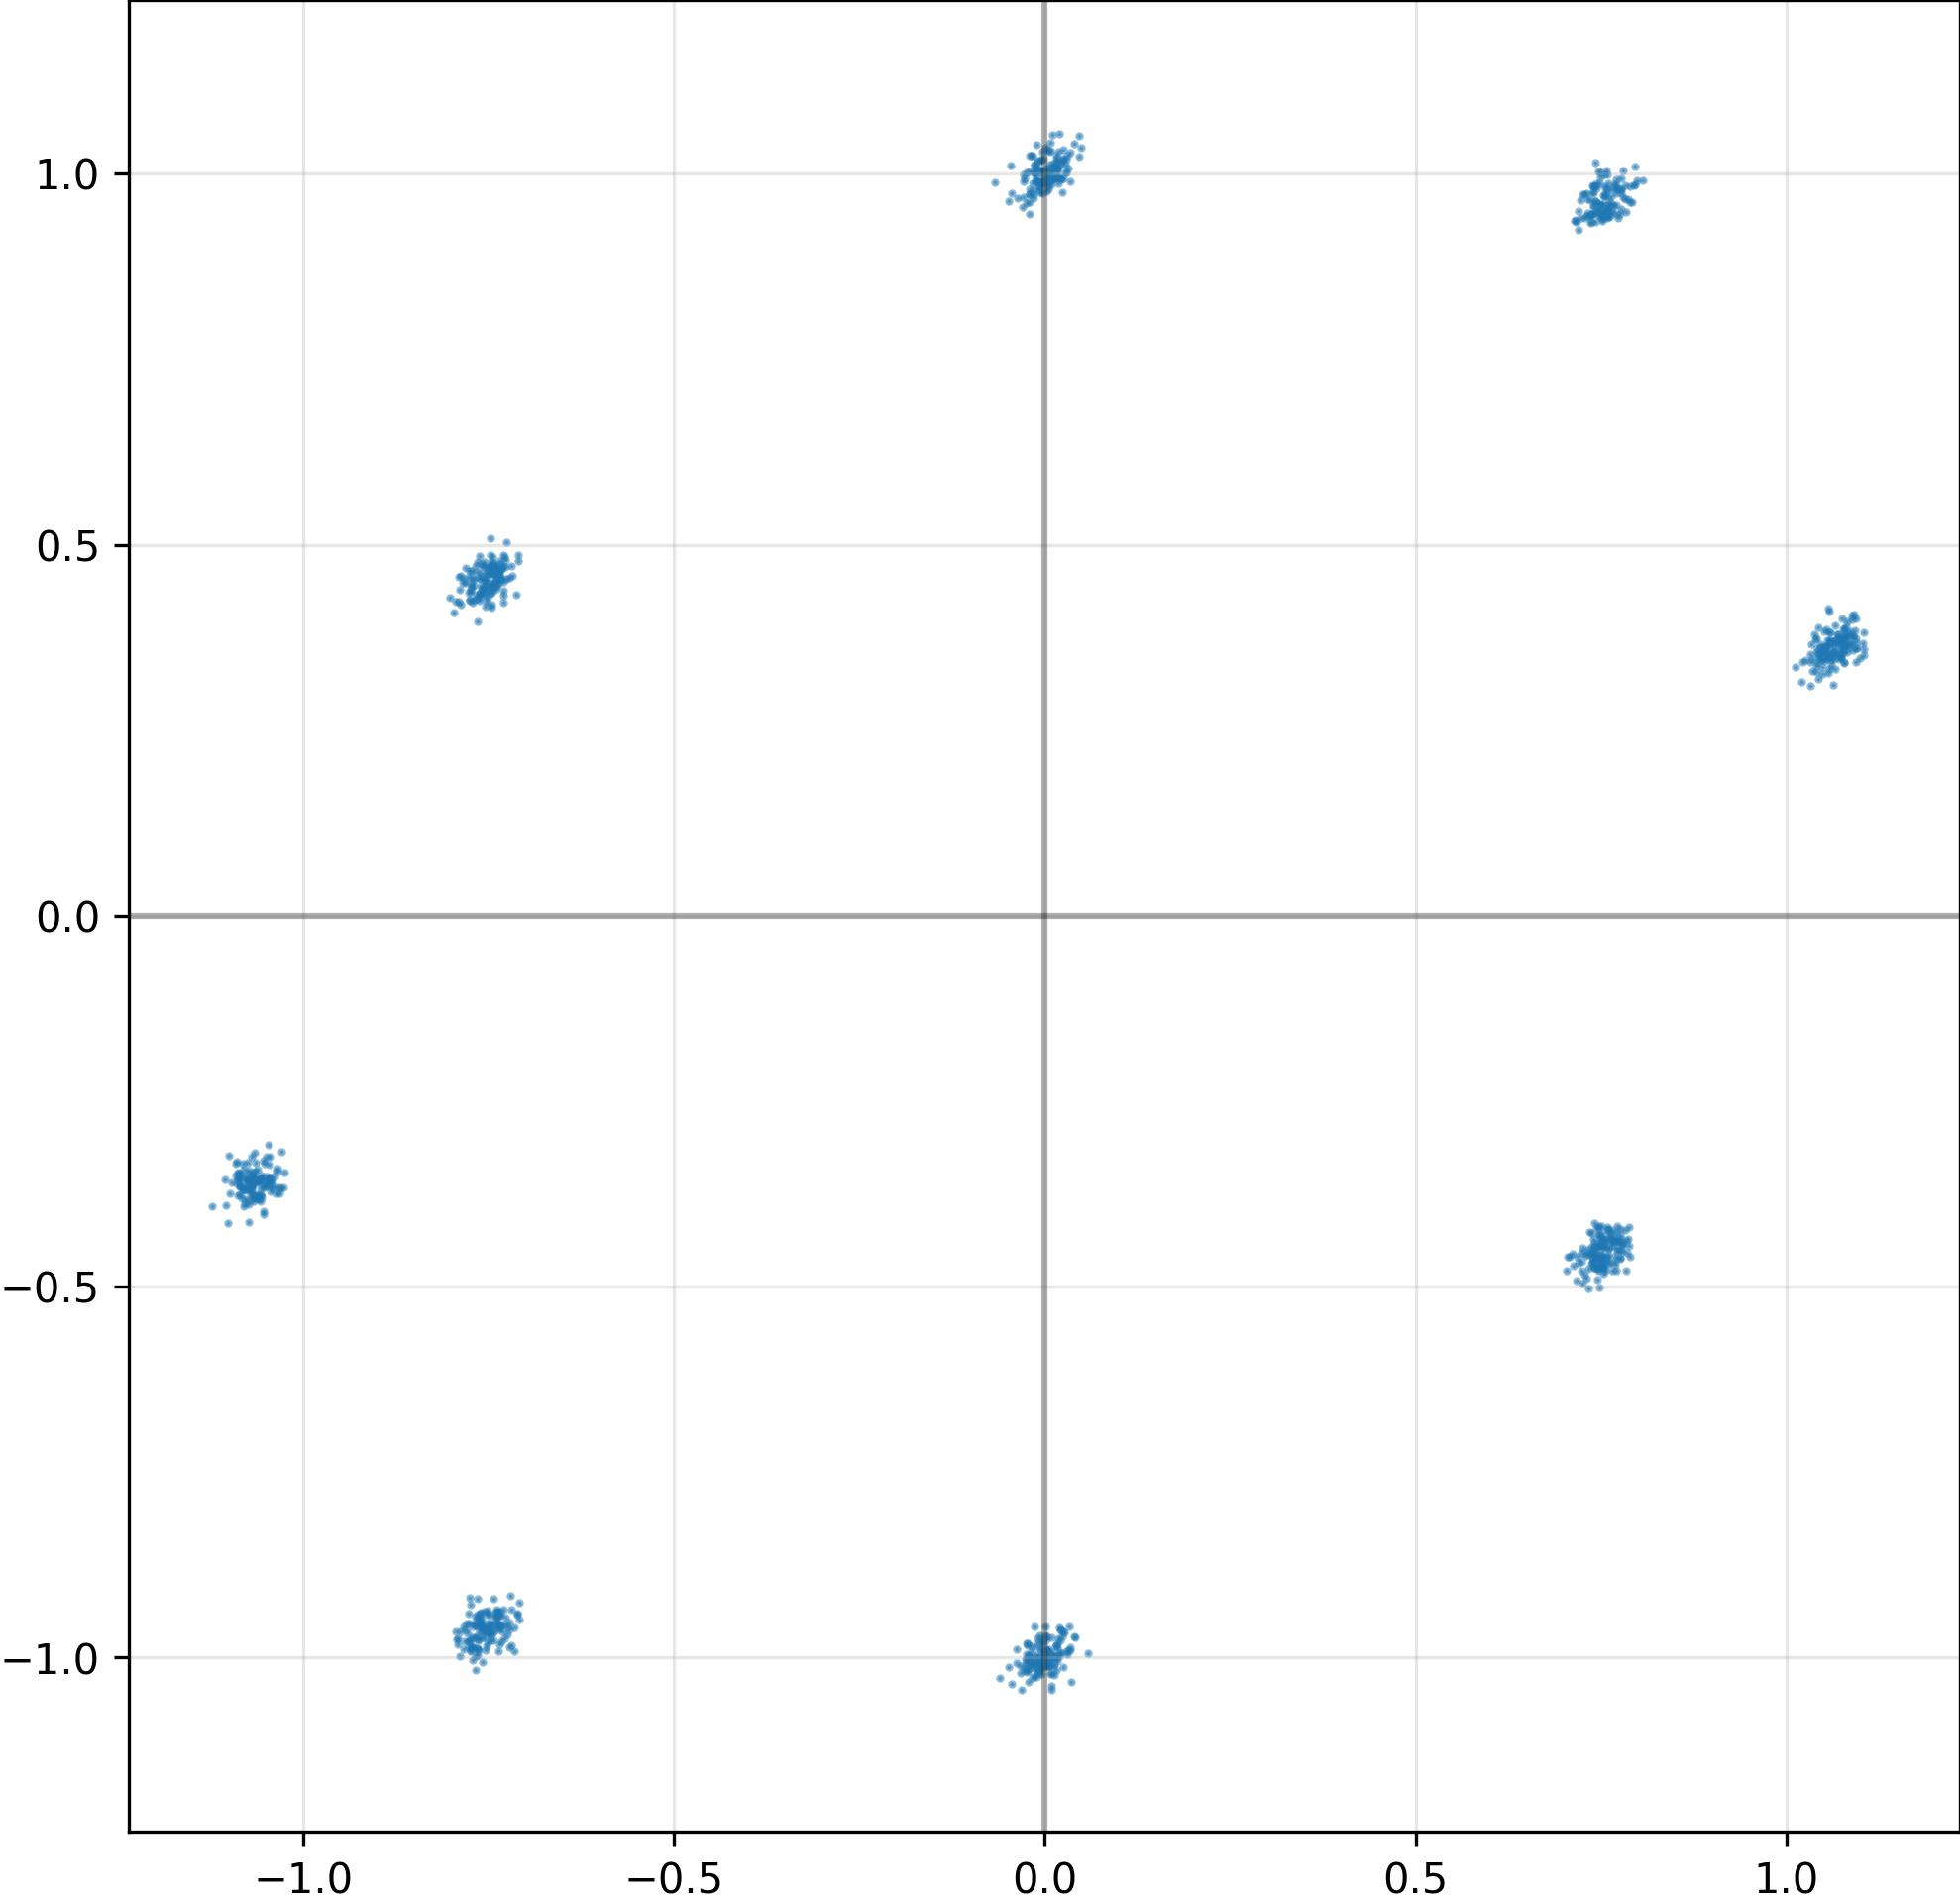

Source data for this figure (header and first rows):
I, Q
-5.685658194124698639e-03, 1.002699613571166992e+00
-1.064287781715393066e+00, -3.574000597000122070e-01
-1.091068506240844727e+00, -3.498767316341400146e-01
7.538541555404663086e-01, 9.447437524795532227e-01
7.354079484939575195e-01, 9.441838264465332031e-01
-1.059351801872253418e+00, -3.569355905055999756e-01
1.072683691978454590e+00, 3.482235074043273926e-01
7.796052694320678711e-01, 9.687534570693969727e-01
7.394636273384094238e-01, 9.736406207084655762e-01
-1.081601977348327637e+00, -3.682802319526672363e-01
7.562554478645324707e-01, -4.395363032817840576e-01
-7.452886104583740234e-01, 4.604660868644714355e-01
-7.516924142837524414e-01, 4.641901850700378418e-01
-7.301285266876220703e-01, 4.715095758438110352e-01
7.498165369033813477e-01, -4.604117572307586670e-01
-7.595686316490173340e-01, -9.544039368629455566e-01
7.554785013198852539e-01, 9.702197313308715820e-01
-1.081210374832153320e+00, -3.347177505493164062e-01
1.564008928835391998e-02, 1.021030306816101074e+00
-3.387718461453914642e-03, 1.029549956321716309e+00
7.256352901458740234e-01, -4.963968992233276367e-01
-7.717360258102416992e-01, 4.557774364948272705e-01
-7.620704770088195801e-01, 4.340270757675170898e-01
7.699188590049743652e-01, 9.785939455032348633e-01
1.075685381889343262e+00, 3.557419478893280029e-01
-7.435132861137390137e-01, 4.641638398170471191e-01
-7.659108638763427734e-01, -9.585111737251281738e-01
2.121771685779094696e-02, 9.933165907859802246e-01
1.062918543815612793e+00, 3.702783882617950439e-01
1.064655661582946777e+00, 3.551195859909057617e-01
-2.013692818582057953e-02, -1.009892582893371582e+00
-1.087744593620300293e+00, -3.762968480587005615e-01
-7.093213964253664017e-03, 9.747183322906494141e-01
-1.122131466865539551e+00, -3.919605910778045654e-01
-7.645716071128845215e-01, 3.965916037559509277e-01
1.085693240165710449e+00, 3.767008185386657715e-01
-7.431561946868896484e-01, 4.605051875114440918e-01
-7.376179099082946777e-01, -9.448432326316833496e-01
1.849843934178352356e-02, 9.873006939888000488e-01
-7.266474962234497070e-01, 4.794389605522155762e-01
-7.433117628097534180e-01, -9.764689207077026367e-01
-1.065470218658447266e+00, -3.780018091201782227e-01
1.093263983726501465e+00, 3.685464262962341309e-01
1.639511436223983765e-03, -9.898346066474914551e-01
1.598808728158473969e-02, -1.000978708267211914e+00
-7.267914414405822754e-01, -9.457215070724487305e-01
1.378777530044317245e-02, -9.852064847946166992e-01
1.426403410732746124e-02, 9.945696592330932617e-01
1.077031016349792480e+00, 3.634169697761535645e-01
7.375636696815490723e-01, -4.278699159622192383e-01
-7.553474307060241699e-01, 4.694174528121948242e-01
7.535586357116699219e-01, 9.707314968109130859e-01
7.283980250358581543e-01, -4.584094285964965820e-01
-7.441071271896362305e-01, -9.680325984954833984e-01
1.054915189743041992e+00, 3.456777632236480713e-01
-7.368270158767700195e-01, 4.475910067558288574e-01
7.360348105430603027e-01, 9.336209893226623535e-01
7.404850721359252930e-01, -4.406862854957580566e-01
-1.049500584602355957e+00, -3.586941957473754883e-01
7.600004076957702637e-01, -4.575183689594268799e-01
... 964 more rows
